Run: headless pygame with SDL's dummy video driver; simulated clock (each Clock.tick advances the game by its frame time, no real sleeping); random seed 0; keys injected as events and as key.get_pressed() state; no mouse input.
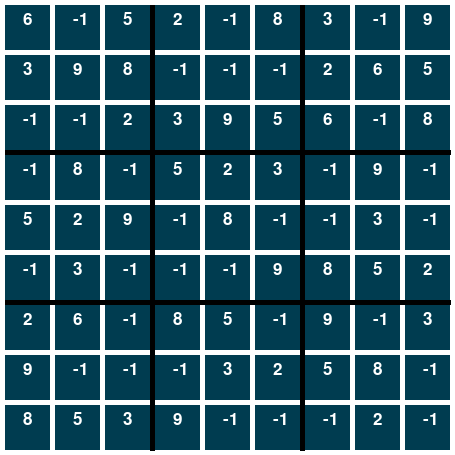
Frame 1 of 4 · flips 1–60 · no input
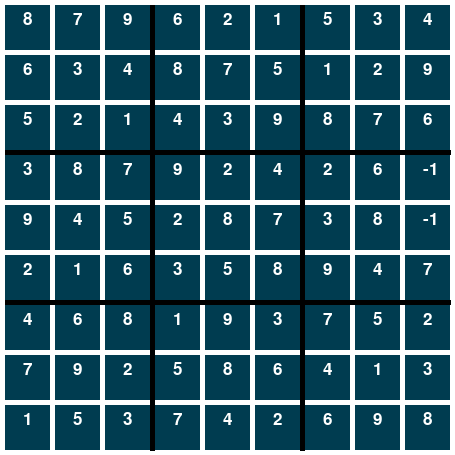
Frame 2 of 4 · flips 61–180 · tapped SPACE, RETURN · held RIGHT (→), D
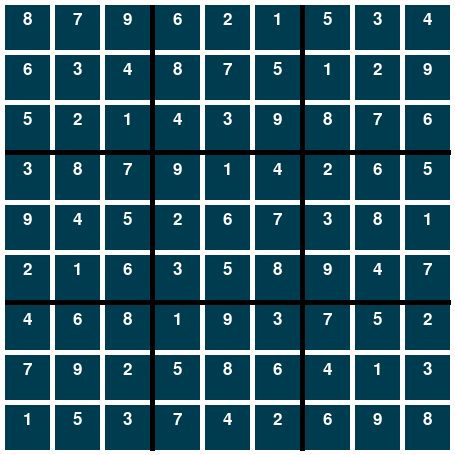
Frame 3 of 4 · flips 181–300 · held DOWN (↓), S
Frame 4 of 4 · flips 301–420 · held LEFT (←), A, UP (↑), W · screen unchanged from frame 3, image omitted

The pygame program that drew these frames:

import random
import math
import pygame
import time

class node:
    def __init__(self,value,active,x,y,up,down,left,right):
        self.position=(x,y)
        self.up=up
        self.down=down
        self.left=left
        self.right=right
        self.value=value
        self.active=active

   
    def addBottom(self,node):
        if(self.down==None):
            self.down=node
            node.up=self
        else:
            x=self
            while(x.down!=None):
                x=x.down
            x.down=node
            node.up=x
        return(self)

    def addRight(self,node):
        if(self.right==None):
            self.right=node
            node.left=self
        else:
            x=self
            while(x.right!=None):
                x=x.right
            x.right=node
            node.left=x
        return(self)



def updateValues(list):
    temp=list
    while(temp!=None):
        temp1=temp.down
        count=0
        while(temp1!=None):
            if(temp1.active==1):
                count+=1
            temp1=temp1.down
            
        temp.value=count
        temp=temp.right


def ll():
    x=node(11,1,-1,-1,None,None,None,None)
    for i in range(0,324):
        x.addRight(node(9,1,i,-1,None,None,None,None))
    return x


def constraint1(list):
    temp=list
    ii=0
    for i in range(0,81):
        jj=0
        for j in range(0,9):
            temp.addBottom(node(0,1,temp.position[0],jj+ii,None,None,None,None)) 
            jj+=1 
        ii+=9
        temp=temp.right

        
    return(list)

def constraint2(list):
    temp=list
    while(temp.position[0]!=81):
        temp=temp.right
        
    
    s=0
    for i in range(0,9):
        off=0
        for j in range(0,9):    
            t=0
            for k in range(0,9):
                temp.addBottom(node(0,1,temp.position[0],s+off+t,None,None,None,None))
                t=t+9
            temp=temp.right

            off=off+1
        s=s+81
    return (list)
    
def constraint3(list):
    temp=list
    while(temp.position[0]!=162):
        temp=temp.right
    ii=0
    for i in range(81):
        jj=0
        for j in range(9):
            temp.addBottom(node(0,1,temp.position[0],ii+jj,None,None,None,None))
            jj+=81
        temp=temp.right
        ii+=1
    return (list)

def constraint4(list):
    temp=list
    while(temp.position[0]!=243):
        temp=temp.right
    mm=0
    for m in range(0,3):
        ll=0
        for l in range(0,3):
            ii=0
            for i in range(0,9):
                jj=0
                for j in range(0,3):
                    kk=0
                    for k in range(0,3):
                        temp.addBottom(node(0,1,temp.position[0],kk+jj+ii+ll+mm,None,None,None,None))
                        kk+=9
                    jj+=81
                temp=temp.right
                ii+=1
            ll+=27
        mm+=243
    return(list)
        

def join1(list):
    for i in range(729):
        cols=[]
        temp=list
        while(temp!=None):
            temp1=temp.down
            while(temp1!=None):
                if(temp1.position[1]==i):
                    cols.append(temp1)
                temp1=temp1.down
            temp=temp.right    

        cols[0].left=None
        for j in range(len(cols)-1):
            cols[j].right=cols[j+1]
            cols[j+1].left=cols[j]
        cols[len(cols)-1].right=None





def coverIndex(list,x,y):
    temp=list
    while temp.position[0]!=x :
        temp=temp.right
    temp.value-=1
    while temp.position[1]!=y:
        temp=temp.down
    

    if(temp.down!=None):
        temp.down.up=temp.up
        temp.up.down=temp.down
    else:
        temp.up.down=None

    if temp.left!=None and temp.right!=None:
        temp.left.right=temp.right
        temp.right.left=temp.left
    elif temp.left!=None:
        temp.left.right=None
    elif temp.right!=None:
        temp.right.left=None

    return temp

def uncoverNode(n):
    node=n
    if(node.down!=None):
        node.down.up=node
    if(node.up!=None):
        node.up.down=node
    if(node.right!=None):
        node.right.left=node
    if(node.left!=None):
        node.left.right=node

    while node.up!=None:
        node=node.up
    node.value+=1


def coverColumn(node):
    temp=node
    nodes=[]
    
    while(temp.up!=None):
        temp=temp.up
        
    while(temp!=None):
        if(temp.right!=None and temp.left!=None):
            temp.right.left=temp.left
            temp.left.right=temp.right
        elif(temp.right!=None):
            temp.right.left=None
        elif(temp.left!=None):
            temp.left.right=None
        
        nodes.append(temp)
        temp=temp.down 
    return(nodes)

def coverRow(node):
    nodes=[]
    if(node.position[1]!=-1):
        
        temp=node
        
        while(temp.left!=None):
            temp=temp.left


        while(temp!=None):
            if(temp.up!=None and temp.down!=None):
                temp.up.down=temp.down
                temp.down.up=temp.up
            elif(temp.up!=None):
                temp.up.down=None
            elif(temp.down!=None):
                temp.down.up=None
            if(node.position!=temp.position):
                nodes.append(temp)

            temp1=temp
            while temp1.up!=None:
                temp1=temp1.up
            temp1.value-=1
            temp=temp.right
    return nodes

def getCol(list):
    temp=list.right
    lowestVal=10
    col=None
    while (temp!=None):
        if temp.active==1 :
            if(temp.value<lowestVal):
                lowestVal=temp.value
                col=temp
            elif(temp.value==lowestVal):
                if(random.randint(0,20)==1):
                    col=temp

            if(temp.value==0):
                return None
        temp=temp.right
    return col

def getRows(col):
    rows=[]
    temp=col.down
    while(temp!=None):
        rows.append(temp)
        temp=temp.down
    return(rows)

def C(node):
    n=node
    nodesCovered=[node]
    no=coverRow(n)
    
    for i in no:
        nodesCovered.append(i)
        co=coverColumn(i)
        
        for j in co:
            nodesCovered.append(j)
            ro=coverRow(j)
            for k in ro:
                nodesCovered.append(k)
    x=coverColumn(node) 
    for i in x:
        nodesCovered.append(i)               
    return nodesCovered

def U(nodes):
    for node in nodes:
        uncoverNode(node)        
def empty(list):
    if list.right==None:
        return True
    else:
        return False    
            
   
def sort(InputList):
    for i in range(1, len(InputList)):
        j = i-1
        nxt_element = InputList[i]	
        while (InputList[j].position[1] > nxt_element.position[1]) and (j >= 0):
            InputList[j+1] = InputList[j]
            j=j-1
        InputList[j+1] = nxt_element







def pb(array):
    board=[[],[],[],[],[],[],[],[],[]]
    for i in array:
        col=math.floor(i.position[1]/81)
        row= math.floor((i.position[1]-col*81)/9)
        num=  i.position[1]-((col*81)+(row*9))+1
        board[row].insert(col,num)
   
    for i in board:
        print (i)  
        



#d(x)
def run(board,list):
    BLACK = (0, 0, 0)
    WHITE = (255, 255, 255)
    GREEN = (0, 255, 0)
    RED = (255, 0, 0)


    pygame.init()
    pygame.font.init()
    size = (455, 455)
    screen = pygame.display.set_mode(size)
    myfont = pygame.font.SysFont('Arial', 25)
    pygame.display.set_caption("Sodoku ")

    done = False

    clock = pygame.time.Clock()

    while not done:

        for event in pygame.event.get():
            if event.type == pygame.QUIT:
                done = True

        screen.fill(WHITE)

        drawLines(screen)
        printNum(screen,board)
        solve(list,board,screen)
        pygame.display.flip()
        clock.tick(60)
    pygame.quit()

def updateBoard(array,board):
    for i in array:
        col=math.floor(i.position[1]/81)
        row= math.floor((i.position[1]-col*81)/9)
        num=  i.position[1]-((col*81)+(row*9))+1
        board[row][col]=num

def solve(list,board,screen):
    sol=[]
    rowStack=[]
    covStack=[]
    c=0
    while(not empty(list)):
        col=getCol(list)
        if(col!=None):
            rowStack.append(getRows(col))
            covStack.append(C(rowStack[-1][0]))
            sol.append(rowStack[-1][0])
            updateBoard(sol,board)
            printNum(screen,board)
            updateValues(list)
        else:
            del(rowStack[-1][0])
            del(sol[-1])
            updateBoard(sol,board)
            printNum(screen,board)
            U(covStack[-1])
            updateValues(list)
            del(covStack[-1])
            if(rowStack[-1]):
                covStack.append(C(rowStack[-1][0]))
                sol.append(rowStack[-1][0])
                updateBoard(sol,board)
                printNum(screen,board)
                updateValues(list)
            else:
                del(rowStack[-1])
        c+=1
        if(c>100):
            for i in covStack:
                U(i)
            sol=[]
            updateBoard(sol,board)
            printNum(screen,board)
            rowStack=[]
            covStack=[]
            c=0
    #print("done")     

def printNum(screen,board):
    BOXCOLOR = (0, 60, 80)
    FONTCOLOR = (255, 255, 255)
    FONTCOLOR1 = (200, 0, 0)
    NUMOFFSETX = 18
    NUMOFFSETY = 6
    DELAY = 0.000
    pygame.event.get()
    myfont = pygame.font.SysFont('Impact', 25)
    y = 5
    for i in range(0, 9):
        x = 5
        for j in range(0, 9):
            pygame.draw.rect(screen, BOXCOLOR, (x, y, 45, 45))
            screen.blit(myfont.render(str (board[i][j]), True,FONTCOLOR), (x+NUMOFFSETX, y+NUMOFFSETY))
            x = x+50
        y = y+50
    pygame.display.flip()
    time.sleep( DELAY )
    
def drawLines(screen):
    LINECOLOR = (0, 0, 0)
    pygame.draw.line(screen, LINECOLOR, (152, 5), (152, 450), 5)
    pygame.draw.line(screen, LINECOLOR, (302, 5), (302, 450), 5)
    pygame.draw.line(screen, LINECOLOR, (5, 152), (450, 152), 5)
    pygame.draw.line(screen, LINECOLOR, (5, 302), (450, 302), 5)



x=ll()
x=x.right
constraint1(x)
constraint2(x)
constraint3(x)
constraint4(x)
join1(x)
updateValues(x)
x=x.left
board=[[-1,-1,-1,-1,-1,-1,-1,-1,-1],[-1,-1,-1,-1,-1,-1,-1,-1,-1],[-1,-1,-1,-1,-1,-1,-1,-1,-1],[-1,-1,-1,-1,-1,-1,-1,-1,-1],[-1,-1,-1,-1,-1,-1,-1,-1,-1],[-1,-1,-1,-1,-1,-1,-1,-1,-1],[-1,-1,-1,-1,-1,-1,-1,-1,-1],[-1,-1,-1,-1,-1,-1,-1,-1,-1],[-1,-1,-1,-1,-1,-1,-1,-1,-1]]
run(board,x)
